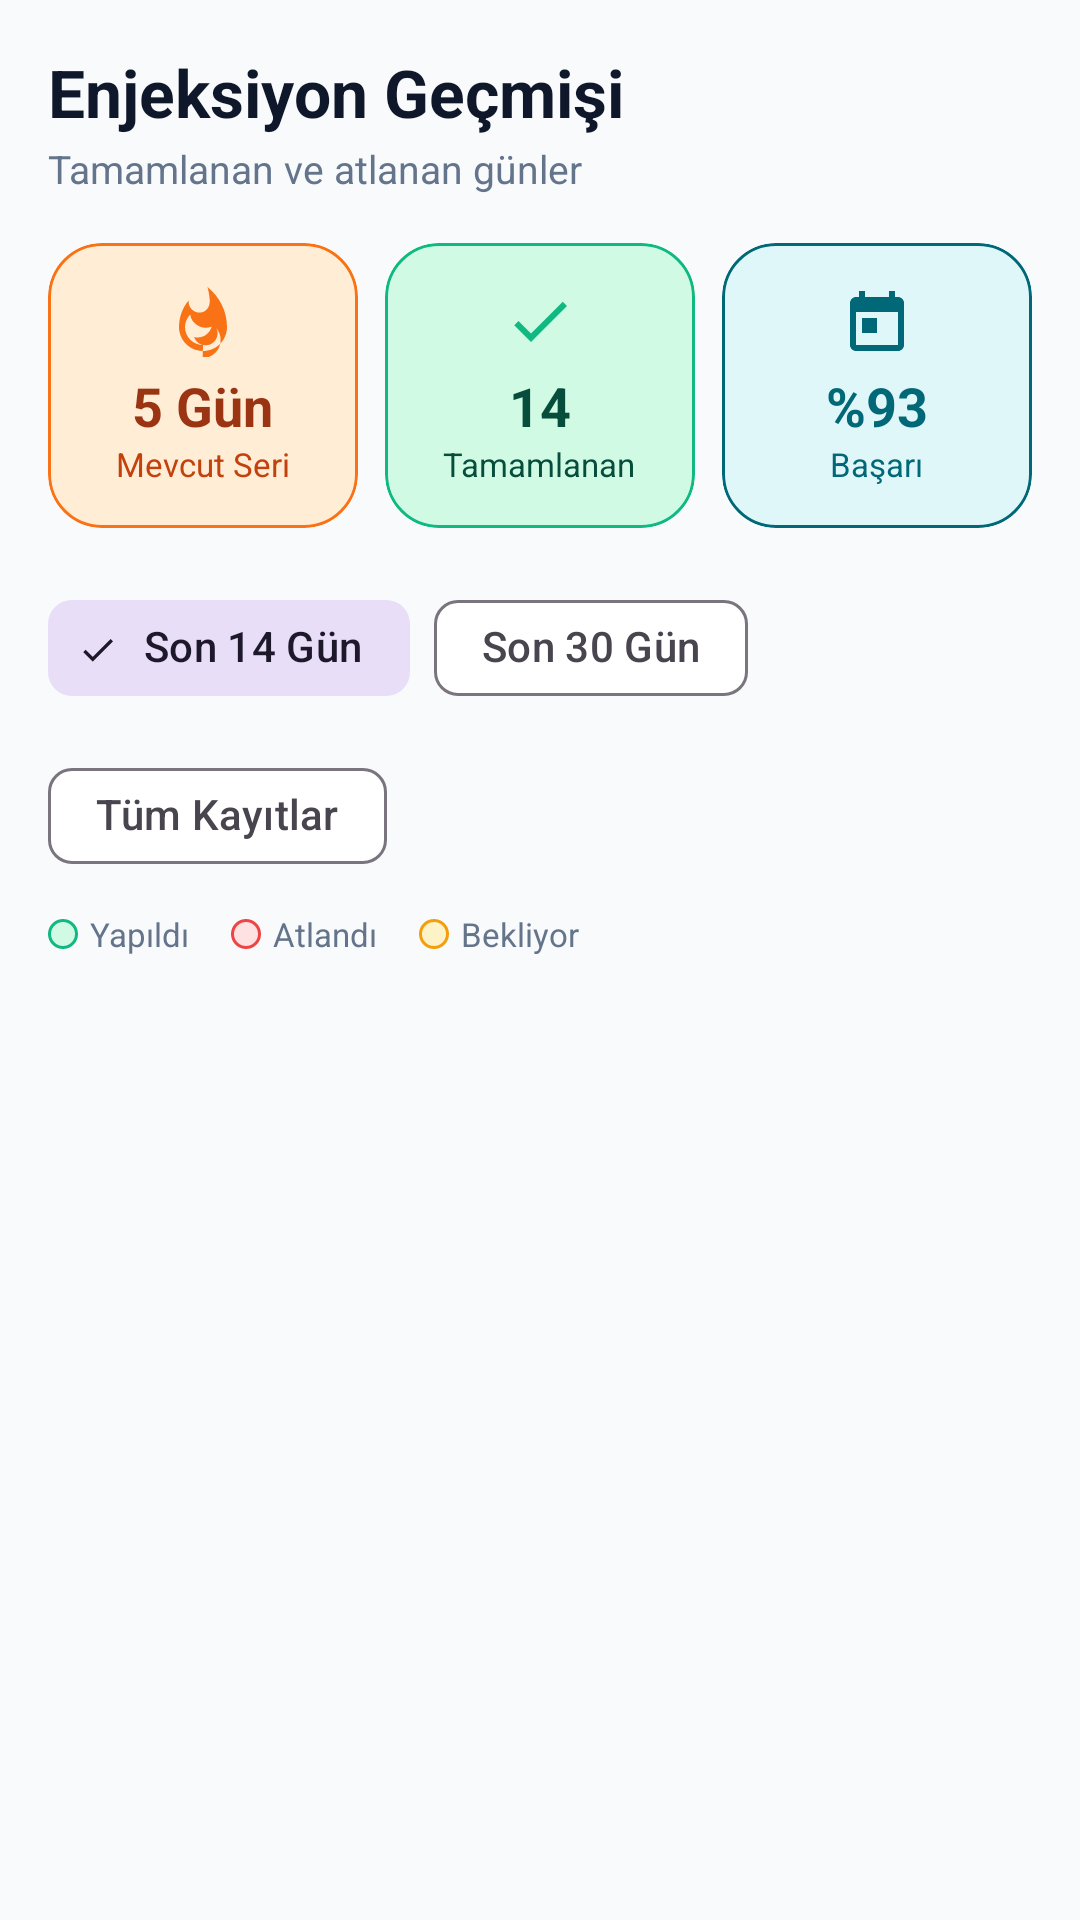

Here is an Android app screen rendered from its layout file. Give the layout XML and the strings, colors and styles it references.
<!-- AndroidManifest.xml: application theme Theme.MyApplication -->
<!-- res/layout/view_tab_history.xml -->
<?xml version="1.0" encoding="utf-8"?>
<androidx.core.widget.NestedScrollView xmlns:android="http://schemas.android.com/apk/res/android"
    xmlns:app="http://schemas.android.com/apk/res-auto"
    android:layout_width="match_parent"
    android:layout_height="match_parent"
    android:fillViewport="true">

    <LinearLayout
        android:layout_width="match_parent"
        android:layout_height="wrap_content"
        android:orientation="vertical"
        android:padding="16dp">

        
        <TextView
            android:layout_width="match_parent"
            android:layout_height="wrap_content"
            android:text="@string/history_title"
            android:textColor="@color/text_primary_light"
            android:textSize="22sp"
            android:textStyle="bold" />

        <TextView
            android:layout_width="match_parent"
            android:layout_height="wrap_content"
            android:layout_marginTop="2dp"
            android:text="@string/history_subtitle"
            android:textColor="@color/text_secondary_light"
            android:textSize="13sp" />

        
        <LinearLayout
            android:layout_width="match_parent"
            android:layout_height="wrap_content"
            android:layout_marginTop="16dp"
            android:orientation="horizontal">

            
            <com.google.android.material.card.MaterialCardView
                android:layout_width="0dp"
                android:layout_height="wrap_content"
                android:layout_marginEnd="6dp"
                android:layout_weight="1"
                app:cardBackgroundColor="@color/accent_orange_light"
                app:cardCornerRadius="18dp"
                app:cardElevation="0dp"
                app:strokeColor="@color/accent_orange"
                app:strokeWidth="1dp">

                <LinearLayout
                    android:layout_width="match_parent"
                    android:layout_height="wrap_content"
                    android:gravity="center"
                    android:orientation="vertical"
                    android:padding="14dp">

                    <ImageView
                        android:layout_width="24dp"
                        android:layout_height="24dp"
                        android:contentDescription="Seri"
                        android:src="@drawable/ic_flame"
                        app:tint="@color/accent_orange" />

                    <TextView
                        android:id="@+id/tv_history_streak"
                        android:layout_width="wrap_content"
                        android:layout_height="wrap_content"
                        android:layout_marginTop="4dp"
                        android:text="5 Gün"
                        android:textColor="#9A3412"
                        android:textSize="18sp"
                        android:textStyle="bold" />

                    <TextView
                        android:layout_width="wrap_content"
                        android:layout_height="wrap_content"
                        android:text="Mevcut Seri"
                        android:textColor="#C2410C"
                        android:textSize="11sp" />
                </LinearLayout>
            </com.google.android.material.card.MaterialCardView>

            
            <com.google.android.material.card.MaterialCardView
                android:layout_width="0dp"
                android:layout_height="wrap_content"
                android:layout_marginHorizontal="3dp"
                android:layout_weight="1"
                app:cardBackgroundColor="@color/success_light"
                app:cardCornerRadius="18dp"
                app:cardElevation="0dp"
                app:strokeColor="@color/success"
                app:strokeWidth="1dp">

                <LinearLayout
                    android:layout_width="match_parent"
                    android:layout_height="wrap_content"
                    android:gravity="center"
                    android:orientation="vertical"
                    android:padding="14dp">

                    <ImageView
                        android:layout_width="24dp"
                        android:layout_height="24dp"
                        android:contentDescription="Tamamlanan"
                        android:src="@drawable/ic_check"
                        app:tint="@color/success" />

                    <TextView
                        android:id="@+id/tv_history_total_done"
                        android:layout_width="wrap_content"
                        android:layout_height="wrap_content"
                        android:layout_marginTop="4dp"
                        android:text="14"
                        android:textColor="@color/on_success"
                        android:textSize="18sp"
                        android:textStyle="bold" />

                    <TextView
                        android:layout_width="wrap_content"
                        android:layout_height="wrap_content"
                        android:text="Tamamlanan"
                        android:textColor="@color/on_success"
                        android:textSize="11sp" />
                </LinearLayout>
            </com.google.android.material.card.MaterialCardView>

            
            <com.google.android.material.card.MaterialCardView
                android:layout_width="0dp"
                android:layout_height="wrap_content"
                android:layout_marginStart="6dp"
                android:layout_weight="1"
                app:cardBackgroundColor="@color/primary_light"
                app:cardCornerRadius="18dp"
                app:cardElevation="0dp"
                app:strokeColor="@color/primary"
                app:strokeWidth="1dp">

                <LinearLayout
                    android:layout_width="match_parent"
                    android:layout_height="wrap_content"
                    android:gravity="center"
                    android:orientation="vertical"
                    android:padding="14dp">

                    <ImageView
                        android:layout_width="24dp"
                        android:layout_height="24dp"
                        android:contentDescription="Başarı Oranı"
                        android:src="@drawable/ic_tab_today"
                        app:tint="@color/primary" />

                    <TextView
                        android:id="@+id/tv_history_rate"
                        android:layout_width="wrap_content"
                        android:layout_height="wrap_content"
                        android:layout_marginTop="4dp"
                        android:text="%93"
                        android:textColor="@color/primary"
                        android:textSize="18sp"
                        android:textStyle="bold" />

                    <TextView
                        android:layout_width="wrap_content"
                        android:layout_height="wrap_content"
                        android:text="Başarı"
                        android:textColor="@color/primary"
                        android:textSize="11sp" />
                </LinearLayout>
            </com.google.android.material.card.MaterialCardView>
        </LinearLayout>

        
        <com.google.android.material.chip.ChipGroup
            android:id="@+id/chipgroup_history_filter"
            android:layout_width="match_parent"
            android:layout_height="wrap_content"
            android:layout_marginTop="16dp"
            app:singleSelection="true">

            <com.google.android.material.chip.Chip
                android:id="@+id/chip_filter_14"
                style="@style/Widget.Material3.Chip.Filter"
                android:layout_width="wrap_content"
                android:layout_height="wrap_content"
                android:checked="true"
                android:text="Son 14 Gün" />

            <com.google.android.material.chip.Chip
                android:id="@+id/chip_filter_30"
                style="@style/Widget.Material3.Chip.Filter"
                android:layout_width="wrap_content"
                android:layout_height="wrap_content"
                android:text="Son 30 Gün" />

            <com.google.android.material.chip.Chip
                android:id="@+id/chip_filter_all"
                style="@style/Widget.Material3.Chip.Filter"
                android:layout_width="wrap_content"
                android:layout_height="wrap_content"
                android:text="Tüm Kayıtlar" />
        </com.google.android.material.chip.ChipGroup>

        
        <LinearLayout
            android:layout_width="match_parent"
            android:layout_height="wrap_content"
            android:layout_marginTop="8dp"
            android:gravity="center_vertical"
            android:orientation="horizontal">

            <View
                android:layout_width="10dp"
                android:layout_height="10dp"
                android:background="@drawable/bg_badge_done" />

            <TextView
                android:layout_width="wrap_content"
                android:layout_height="wrap_content"
                android:layout_marginStart="4dp"
                android:text="Yapıldı"
                android:textColor="@color/text_secondary_light"
                android:textSize="11sp" />

            <View
                android:layout_width="10dp"
                android:layout_height="10dp"
                android:layout_marginStart="14dp"
                android:background="@drawable/bg_badge_missed" />

            <TextView
                android:layout_width="wrap_content"
                android:layout_height="wrap_content"
                android:layout_marginStart="4dp"
                android:text="Atlandı"
                android:textColor="@color/text_secondary_light"
                android:textSize="11sp" />

            <View
                android:layout_width="10dp"
                android:layout_height="10dp"
                android:layout_marginStart="14dp"
                android:background="@drawable/bg_badge_pending" />

            <TextView
                android:layout_width="wrap_content"
                android:layout_height="wrap_content"
                android:layout_marginStart="4dp"
                android:text="Bekliyor"
                android:textColor="@color/text_secondary_light"
                android:textSize="11sp" />
        </LinearLayout>

        
        <androidx.recyclerview.widget.RecyclerView
            android:id="@+id/rv_history"
            android:layout_width="match_parent"
            android:layout_height="wrap_content"
            android:layout_marginTop="12dp"
            android:clipToPadding="false"
            android:nestedScrollingEnabled="false"
            android:paddingBottom="40dp" />

    </LinearLayout>
</androidx.core.widget.NestedScrollView>
<!-- resources referenced by this layout -->
<resources>
  <color name="accent_orange">#F97316</color>
  <color name="accent_orange_light">#FFEDD5</color>
  <color name="on_success">#064E3B</color>
  <color name="primary">#006876</color>
  <color name="primary_light">#E0F7FA</color>
  <color name="success">#10B981</color>
  <color name="success_light">#D1FAE5</color>
  <color name="text_primary_light">#0F172A</color>
  <color name="text_secondary_light">#64748B</color>
  <!-- drawable bg_badge_done (drawable) -->
  <?xml version="1.0" encoding="utf-8"?>
  <shape xmlns:android="http://schemas.android.com/apk/res/android"
      android:shape="rectangle">
      <corners android:radius="12dp" />
      <solid android:color="@color/success_light" />
      <stroke
          android:width="1dp"
          android:color="@color/success" />
  </shape>
  <!-- drawable bg_badge_missed (drawable) -->
  <?xml version="1.0" encoding="utf-8"?>
  <shape xmlns:android="http://schemas.android.com/apk/res/android"
      android:shape="rectangle">
      <corners android:radius="12dp" />
      <solid android:color="@color/danger_light" />
      <stroke
          android:width="1dp"
          android:color="@color/danger" />
  </shape>
  <!-- drawable bg_badge_pending (drawable) -->
  <?xml version="1.0" encoding="utf-8"?>
  <shape xmlns:android="http://schemas.android.com/apk/res/android"
      android:shape="rectangle">
      <corners android:radius="12dp" />
      <solid android:color="@color/warning_light" />
      <stroke
          android:width="1dp"
          android:color="@color/warning" />
  </shape>
  <!-- drawable ic_check (drawable) -->
  <vector xmlns:android="http://schemas.android.com/apk/res/android"
      android:width="24dp"
      android:height="24dp"
      android:viewportWidth="24"
      android:viewportHeight="24">
      <path
          android:fillColor="@color/success"
          android:pathData="M9,16.17L4.83,12l-1.42,1.41L9,19 21,7l-1.41,-1.41z" />
  </vector>
  <!-- drawable ic_tab_today (drawable) -->
  <vector xmlns:android="http://schemas.android.com/apk/res/android"
      android:width="24dp"
      android:height="24dp"
      android:viewportWidth="24"
      android:viewportHeight="24">
      <path
          android:fillColor="@color/primary"
          android:pathData="M19,4h-1V2h-2v2H8V2H6v2H5C3.89,4 3.01,4.9 3.01,6L3,20c0,1.1 0.89,2 2,2h14c1.1,0 2,-0.9 2,-2V6c0,-1.1 -0.9,-2 -2,-2zm0,16H5V9h14v11zM7,11h5v5H7z" />
  </vector>
  <string name="history_subtitle">Tamamlanan ve atlanan günler</string>
  <string name="history_title">Enjeksiyon Geçmişi</string>
  <style name="Theme.MyApplication" parent="Theme.Material3.DayNight.NoActionBar">
          <item name="colorPrimary">@color/primary</item>
          <item name="colorPrimaryVariant">@color/primary_variant</item>
          <item name="colorSecondary">@color/accent_teal</item>
          <item name="colorSecondaryVariant">@color/primary_variant</item>
          <item name="android:statusBarColor">@color/background_light</item>
          <item name="android:windowLightStatusBar">true</item>
          <item name="android:navigationBarColor">@color/surface_light</item>
          <item name="android:windowBackground">@color/background_light</item>
          <item name="colorSurface">@color/surface_light</item>
      </style>
  <color name="danger_light">#FEE2E2</color>
  <color name="danger">#EF4444</color>
  <color name="warning_light">#FEF3C7</color>
  <color name="warning">#F59E0B</color>
  <color name="primary_variant">#004E59</color>
  <color name="accent_teal">#0D9488</color>
  <color name="background_light">#F8FAFC</color>
  <color name="surface_light">#FFFFFF</color>
</resources>
